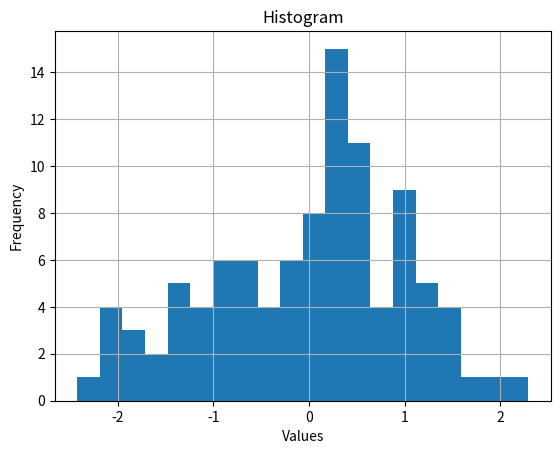

The script that saved this image:
print("Name - Ekta Buneti")
print("Roll No - S078")
import matplotlib.pyplot as plt
import numpy as np

data = np.random.randn(100)

plt.hist(data, bins=20)

plt.xlabel("Values")
plt.ylabel("Frequency")
plt.title("Histogram")

plt.grid(True)

plt.show()
